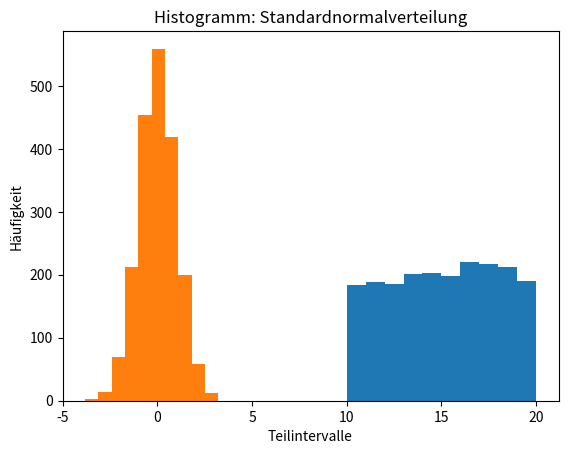

Generate this figure with matplotlib:
import numpy as np

wuerfelwurf = np.random.randint(1, 7)
print(wuerfelwurf)

wuerfelwurfe = np.random.randint(1, 7, 10)
print(wuerfelwurfe)

# Hier Ihr Code

zufallszahl = np.random.uniform()
print(zufallszahl)

zufallszahl = np.random.uniform(-5.2, 3.0)
print(zufallszahl)

zufallszahlen = np.random.uniform(10, 20, 5)
print(zufallszahlen)

import matplotlib.pyplot as plt

zufallszahlen = np.random.uniform(10, 20, 2000)

plt.hist(zufallszahlen)
plt.title('Histogramm: Gleichverteilung im Intervall [10, 20]')
plt.xlabel('Teilintervalle')
plt.ylabel('Häufigkeit');

zufallszahl = np.random.normal(0, 1)
print(zufallszahl)

zufallszahlen = np.random.normal(0, 1, 5)
print(zufallszahlen)

# Hier Ihr Code

import matplotlib.pyplot as plt

zufallszahlen = np.random.normal(0, 1, 2000)

plt.hist(zufallszahlen)
plt.title('Histogramm: Standardnormalverteilung')
plt.xlabel('Teilintervalle')
plt.ylabel('Häufigkeit');